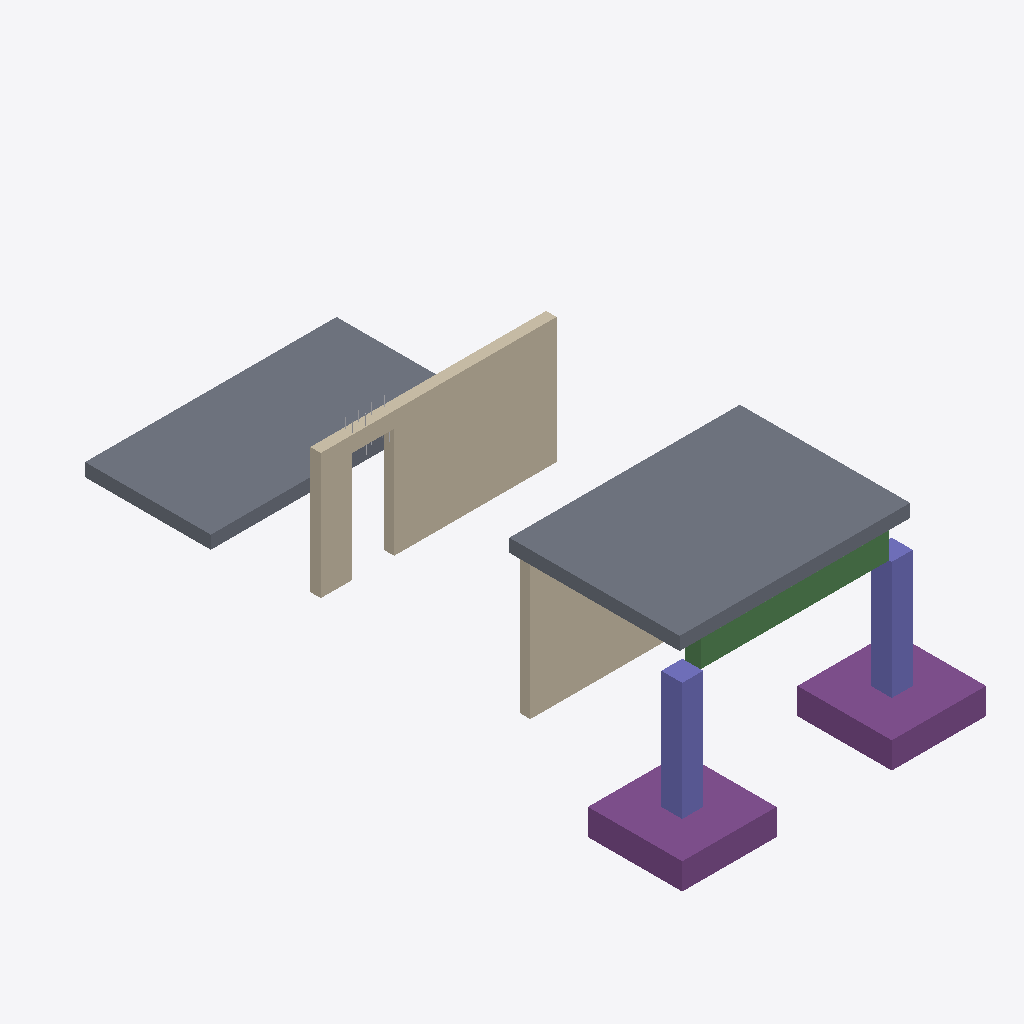
Isometric view of an IFC building model (IFC-SPF (STEP), schema IFC4, length unit metre), seen from the south-west, elements coloured by IFC class (only those large enough to see are counted): 2 slabs (grey), 2 walls (beige), 2 footings (purple), 2 columns (violet), 1 beam (green), 1 other element (light grey).
Extent 5.8 m × 12.3 m × 3.5 m (x, y, z). Storeys (2): Level 1 at 0.00 m; Level 2 at 3.00 m. Elements (48): 26 IfcReinforcingBar, 5 IfcReinforcingMesh, 4 IfcBuildingElementPart, 4 IfcMechanicalFastener, 2 IfcColumn, 2 IfcFooting, 2 IfcSlab, 2 IfcWall, 1 IfcBeam.

HEADER;
FILE_DESCRIPTION(('ViewDefinition [CoordinationView]'),'2;1');
FILE_NAME('','2026-10-26T12:26:46',(''),(''),'IfcOpenShell 0.8.0','IfcOpenShell 0.8.0','');
FILE_SCHEMA(('IFC4'));
ENDSEC;
DATA;
#9=IFCPROJECT('0vT8Hm1B19QBuHLj203_dO',$,'Project',$,$,$,$,(#8),#5);
#10=IFCSITE('3Zutvep_b88flpUt6VIHpH',$,'Site',$,$,$,$,$,.ELEMENT.,$,$,$,$,$);
#12=IFCBUILDING('3MmQmr_yHBWO9PPGy3V4VW',$,'Building',$,$,$,$,$,.ELEMENT.,$,$,$);
#14=IFCBUILDINGSTOREY('3ZokyfTv18NuefwkyhebEi',$,'Level 1',$,$,$,$,$,.ELEMENT.,0.0);
#16=IFCBUILDINGSTOREY('2l8c34h3D5gv7wEeCi1orz',$,'Level 2',$,$,#232,$,$,.ELEMENT.,3.0);
#51=IFCSLAB('197Hwn1gP5uuB87RVAhPJc',$,$,$,$,#369,#382,$,.FLOOR.);
#100=IFCSLAB('2cG2eclkjA6wj7ouZBJfco',$,$,$,$,#386,#399,$,.FLOOR.);
#69=IFCWALL('3oVyTBqcr5whWVEgsPT11C',$,$,$,$,#327,#340,$,.SOLIDWALL.);
#46=IFCFOOTING('0JG18dFd58YPepu__LDmV9',$,$,$,$,#670,#734,$,.PAD_FOOTING.);
#45=IFCFOOTING('1xJSb7ulb7nBsf_HBBRGsZ',$,$,$,$,#603,#667,$,.PAD_FOOTING.);
#54=IFCWALL('1VggQjajvFWfuR6bVfbf0y',$,$,$,$,#308,#321,$,.SOLIDWALL.);
#42=IFCCOLUMN('0cX7YlYHf6EBXUNEhsjuYQ',$,$,$,$,#402,#466,$,.COLUMN.);
#49=IFCBEAM('1TfUDgl5P2n8r87GrFt1h3',$,$,$,'GIRDER',#536,#600,$,.BEAM.);
#43=IFCCOLUMN('0wDd5s2cDB6A0GjXdE0CAf',$,$,$,$,#469,#533,$,.COLUMN.);
#87=IFCREINFORCINGBAR('1tMvaCdg97Gv3GI5Z3sgfY',$,$,$,$,#250724,#256728,'3',$,0.01,7.853982E-05,1.04,.MAIN.,.TEXTURED.);
ENDSEC;
